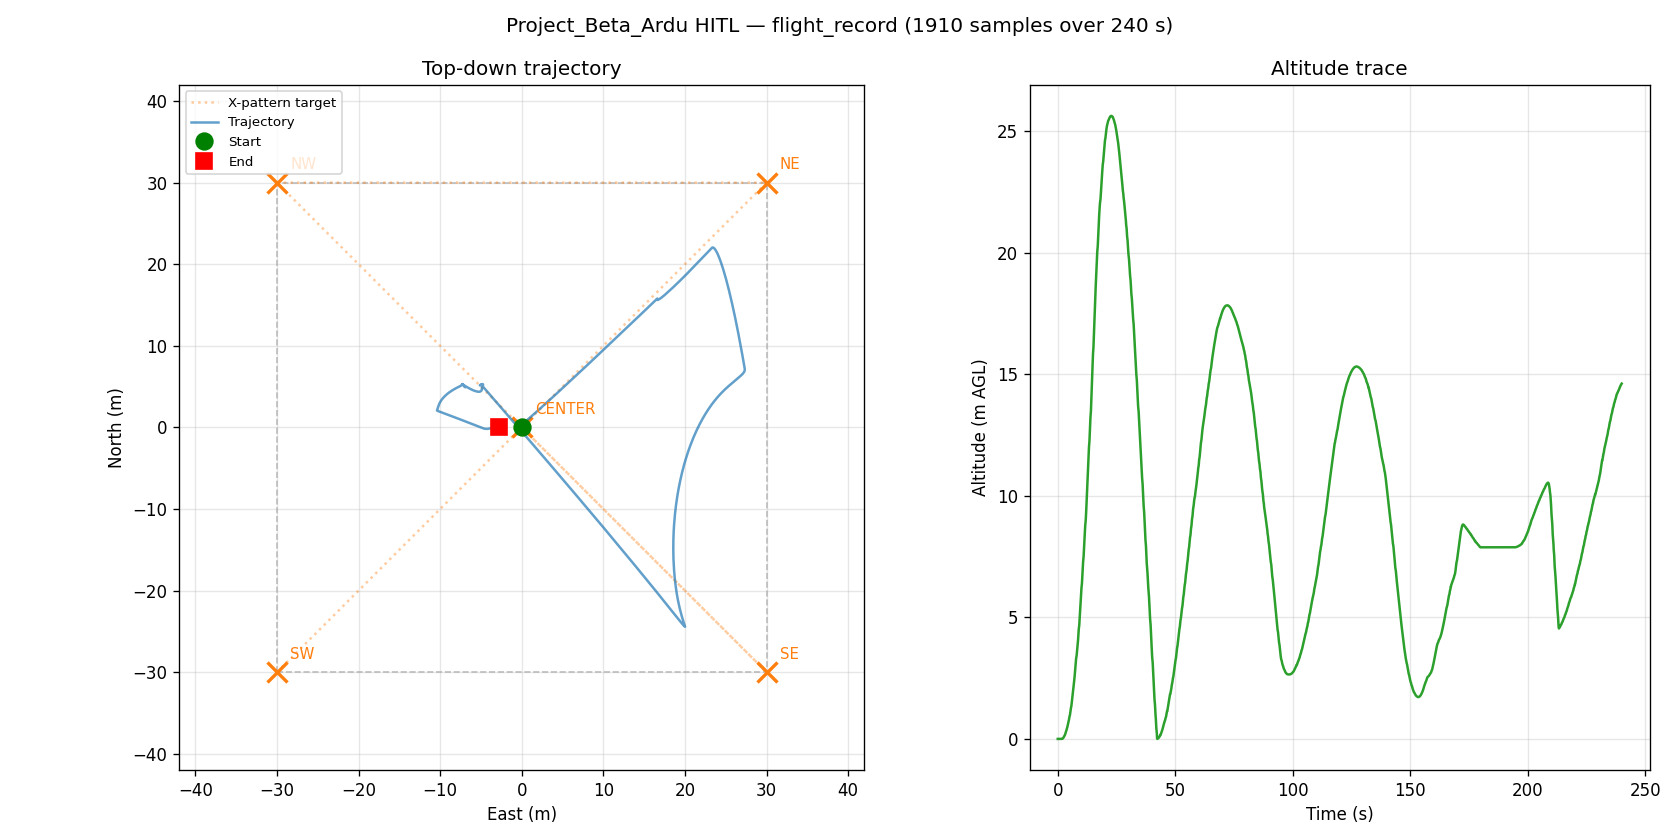

Data behind this chart, as committed beside it:
t_s, n_m, e_m, alt_m, yaw_deg
0.0005573, -0.001, -0.002, -0.248, 0.12
0.1012, -0.001, -0.002, -0.248, 0.12
0.2017, -0.001, -0.002, -0.248, 0.12
0.3027, -0.001, -0.002, -0.248, 0.12
0.4035, -0.001, -0.002, -0.248, 0.12
0.5063, -0.001, -0.002, -0.248, 0.11
0.6088, -0.001, -0.002, -0.248, 0.12
0.7113, -0.001, -0.002, -0.248, 0.12
0.8145, -0.001, -0.002, -0.248, 0.11
0.9169, -0.001, -0.002, -0.248, 0.11
1.02, -0.001, -0.002, -0.248, 0.11
1.221, -0.001, -0.002, -0.248, 0.11
1.321, -0.001, -0.002, -0.248, 0.12
1.424, -0.001, -0.002, -0.248, 0.12
1.527, -0.001, -0.002, -0.248, 0.12
1.629, -0.001, -0.002, -0.248, 0.12
1.831, -0.001, -0.002, -0.248, 0.12
1.932, -0.001, -0.002, -0.246, 0.12
2.032, -0.001, -0.004, -0.238, 0.23
2.147, -0.001, -0.007, -0.226, 0.22
2.259, -0.001, -0.011, -0.214, 0.18
2.37, -0.001, -0.014, -0.201, 0.09
2.485, -0.001, -0.018, -0.186, 0.02
2.597, -0.001, -0.022, -0.164, 0.0
2.709, -0.0, -0.025, -0.145, 0.02
2.811, -0.0, -0.029, -0.124, 0.07
3.015, 0.0, -0.033, -0.094, 0.09
3.118, 0.0, -0.036, -0.069, 0.1
3.221, 0.001, -0.041, -0.034, 0.1
3.322, 0.001, -0.044, -0.005, 0.07
3.428, 0.001, -0.048, 0.025, 0.05
3.529, 0.001, -0.051, 0.058, 0.07
3.63, 0.002, -0.055, 0.091, 0.08
3.744, 0.002, -0.058, 0.127, 0.04
3.857, 0.002, -0.061, 0.164, 0.0
3.971, 0.003, -0.064, 0.203, 0.03
4.083, 0.003, -0.067, 0.244, 0.05
4.194, 0.003, -0.071, 0.286, 0.02
4.307, 0.004, -0.074, 0.33, -0.01
4.418, 0.004, -0.078, 0.391, -0.02
4.53, 0.005, -0.081, 0.438, -0.01
4.643, 0.005, -0.084, 0.488, 0.03
4.755, 0.005, -0.087, 0.539, 0.04
4.87, 0.006, -0.091, 0.609, 0.06
4.984, 0.006, -0.093, 0.664, 0.04
5.186, 0.007, -0.097, 0.739, 0.05
5.289, 0.007, -0.1, 0.798, 0.05
5.39, 0.008, -0.103, 0.858, 0.07
5.49, 0.009, -0.106, 0.94, 0.06
5.603, 0.009, -0.11, 1.025, 0.05
5.804, 0.01, -0.113, 1.113, 0.05
5.905, 0.011, -0.117, 1.204, 0.05
6.005, 0.012, -0.12, 1.297, 0.08
6.107, 0.012, -0.123, 1.393, 0.12
6.218, 0.013, -0.126, 1.491, 0.16
6.332, 0.014, -0.129, 1.592, 0.18
6.445, 0.015, -0.133, 1.696, 0.21
6.558, 0.016, -0.136, 1.802, 0.2
6.669, 0.017, -0.139, 1.911, 0.18
6.779, 0.017, -0.142, 2.022, 0.16
... 1,850 more rows
